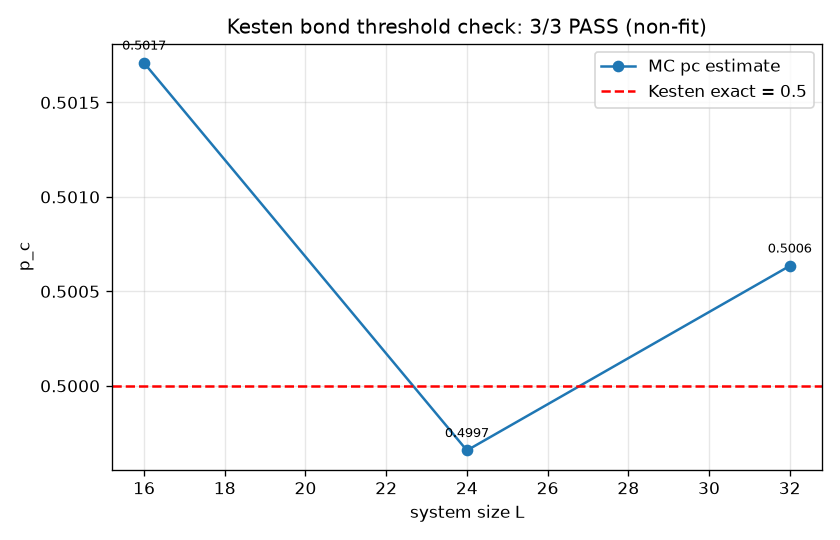

The file beside this chart, header and first rows:
L, pc_est, dev_pct
16, 0.5017, +0.342
24, 0.4997, -0.068
32, 0.5006, +0.127
